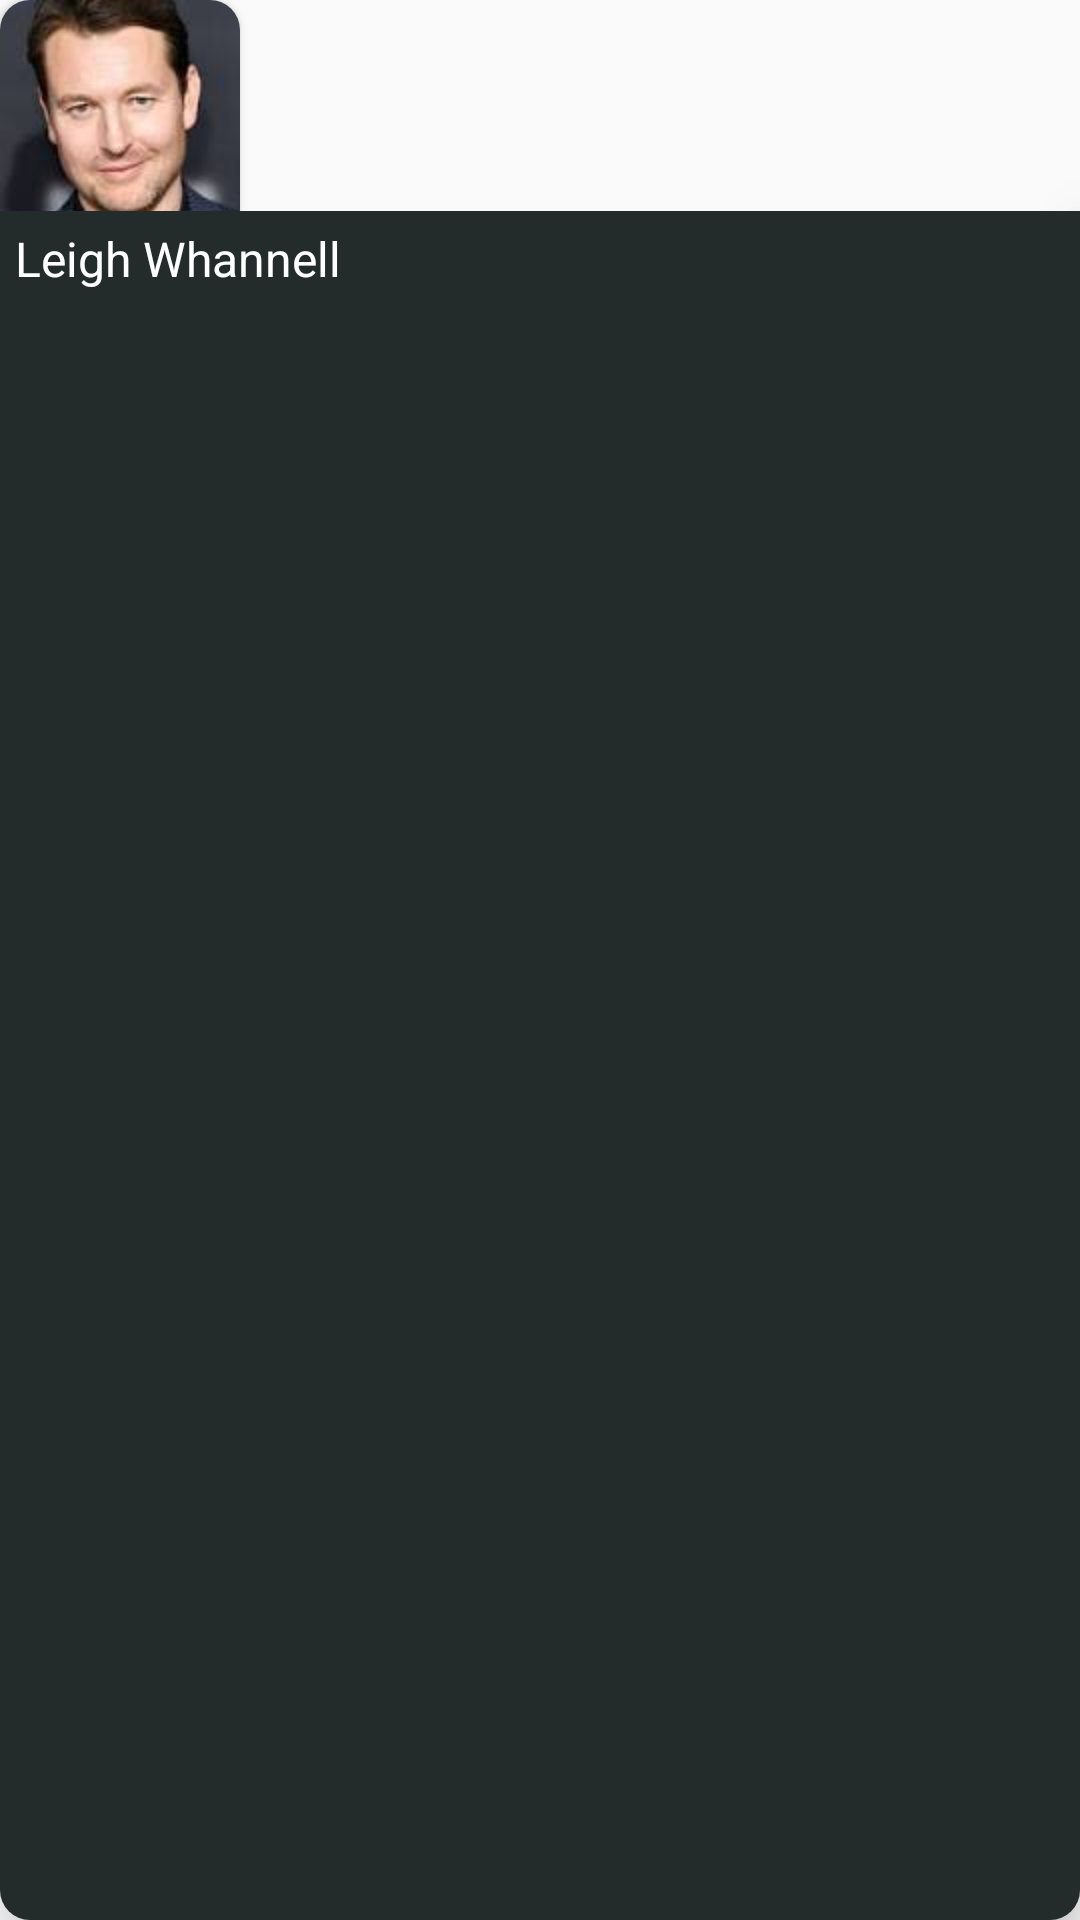

Android layout source for this screen:
<!-- AndroidManifest.xml: application theme AppTheme -->
<!-- res/layout/actor_item.xml -->
<?xml version="1.0" encoding="utf-8"?>

<LinearLayout
    xmlns:android="http://schemas.android.com/apk/res/android"
    xmlns:tools="http://schemas.android.com/tools"
    xmlns:app="http://schemas.android.com/apk/res-auto"
    android:layout_width="80dp"
    android:layout_height="120dp"
    android:orientation="vertical"
    android:layout_marginEnd="10dp">
    <androidx.cardview.widget.CardView
        android:layout_width="80dp"
        android:layout_height="80dp"
        app:cardCornerRadius="10dp">
        <ImageView
            android:id="@+id/imageViewAvatarActor"
            android:layout_width="match_parent"
            android:layout_height="match_parent"
            android:src="@drawable/actor"
            />
    </androidx.cardview.widget.CardView>
    <TextView
        android:id="@+id/textViewNameActor"
        android:layout_width="match_parent"
        android:layout_height="match_parent"
        android:text="Leigh Whannell"
        android:paddingStart="5dp"
        android:paddingEnd="5dp"
        android:paddingBottom="5dp"
        android:paddingTop="5dp"
        style="@style/text_style_16"
        android:layout_marginTop="-10dp"
        android:translationZ="10dp"
        android:background="@drawable/corner_box_1"/>
</LinearLayout>
<!-- resources referenced by this layout -->
<resources>
  <!-- drawable actor: jpg bitmap (drawable, 2894 bytes) -->
  <!-- drawable corner_box_1 (drawable) -->
  <?xml version="1.0" encoding="utf-8"?>
  
  <shape xmlns:android="http://schemas.android.com/apk/res/android">
      <solid android:color="#232b2b"/>
      <corners android:bottomLeftRadius="10dp" android:bottomRightRadius="10dp"/>
  </shape>
  <style name="text_style_16">
          <item name="android:textSize">16sp</item>
          <item name="android:textColor">@color/white</item>
      </style>
  <style name="AppTheme" parent="Theme.AppCompat.Light.NoActionBar">
          <item name="android:popupMenuStyle">@style/PopupMenu</item>
          <item name="android:itemTextAppearance">@style/itemTextStyle</item>
      </style>
  <color name="white">#FFFFFFFF</color>
  <style name="PopupMenu" parent="@android:style/Widget.PopupMenu">
          <item name="android:popupBackground">@drawable/corner_box_2</item>
          <item name="android:dropDownVerticalOffset">0dp</item>
      </style>
  <style name="itemTextStyle" parent="@android:style/TextAppearance.Widget.IconMenu.Item">
          <item name="android:textColor">@color/white</item>
          <item name="android:textSize">16dp</item>
      </style>
  <!-- drawable corner_box_2 (drawable) -->
  <?xml version="1.0" encoding="utf-8"?>
  
  <shape xmlns:android="http://schemas.android.com/apk/res/android"
      android:shape="rectangle">
      <solid android:color="#414a4c"/>
      <corners android:radius="7dp"/>
  </shape>
</resources>
